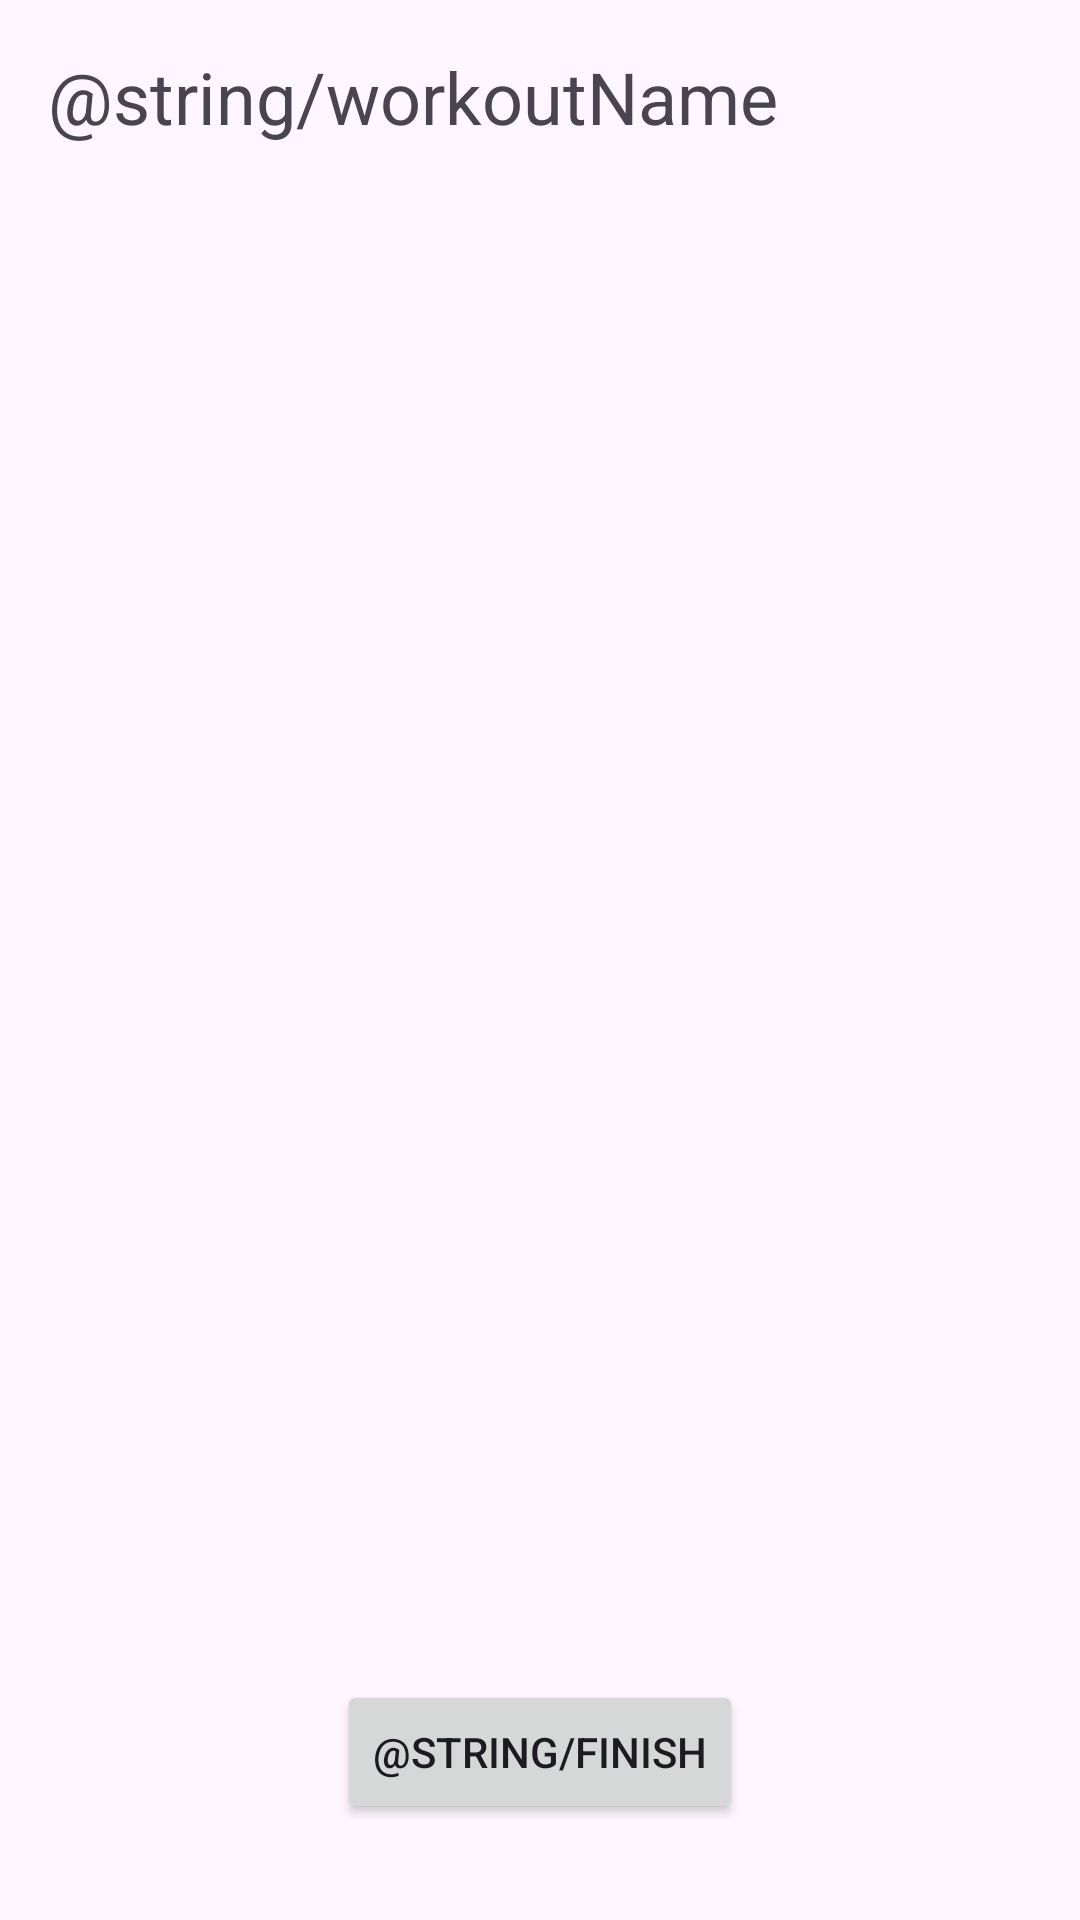

The Android layout XML behind this screen, and the referenced resources:
<!-- AndroidManifest.xml: application theme Theme.RepOCounter -->
<!-- res/layout/activity_active_workout.xml -->
<?xml version="1.0" encoding="utf-8"?>
<androidx.constraintlayout.widget.ConstraintLayout xmlns:android="http://schemas.android.com/apk/res/android"
    xmlns:app="http://schemas.android.com/apk/res-auto"
    xmlns:tools="http://schemas.android.com/tools"
    android:id="@+id/main"
    android:layout_width="match_parent"
    android:layout_height="match_parent"
    tools:context=".activeWorkoutPackage.ActiveWorkoutActivity">

    <TextView
        android:id="@+id/activeWorkoutNameTextView"
        android:layout_width="wrap_content"
        android:layout_height="wrap_content"
        android:layout_marginStart="16dp"
        android:layout_marginTop="16dp"
        android:text="@string/workoutName"
        android:textSize="24sp"
        app:layout_constraintStart_toStartOf="parent"
        app:layout_constraintTop_toTopOf="parent" />

    <androidx.recyclerview.widget.RecyclerView
        android:id="@+id/activeWorkoutRV"
        android:layout_width="0dp"
        android:layout_height="wrap_content"
        android:layout_marginStart="16dp"
        android:layout_marginTop="16dp"
        android:layout_marginEnd="16dp"
        app:layout_constraintEnd_toEndOf="parent"
        app:layout_constraintStart_toStartOf="parent"
        app:layout_constraintTop_toBottomOf="@+id/activeWorkoutNameTextView" />

    <Button
        android:id="@+id/finishWorkoutButton"
        android:layout_width="wrap_content"
        android:layout_height="wrap_content"
        android:layout_marginBottom="32dp"
        android:text="@string/finish"
        app:layout_constraintBottom_toBottomOf="parent"
        app:layout_constraintEnd_toEndOf="parent"
        app:layout_constraintStart_toStartOf="parent" />

</androidx.constraintlayout.widget.ConstraintLayout>
<!-- resources referenced by this layout -->
<resources>
  <style name="Theme.RepOCounter" parent="Base.Theme.RepOCounter" />
  <style name="Base.Theme.RepOCounter" parent="Theme.Material3.DayNight.NoActionBar">
          
          
      </style>
</resources>
